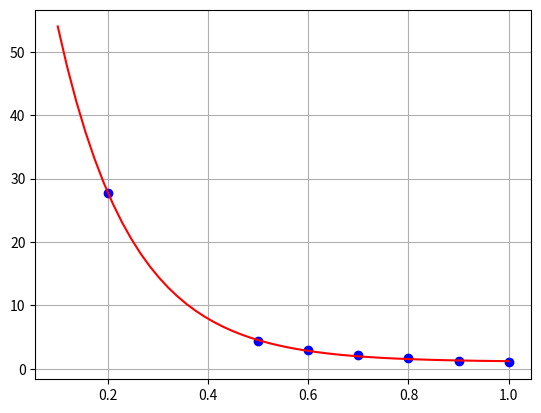

Write the Python code that produced this figure.
"""
Jun 02, 2020
[redacted]
GNU General Public License
"""

import numpy as np
import matplotlib.pyplot as plt 
from scipy.optimize import curve_fit

def line_integral_disk(x_1, y_1, x_2, y_2, r, density):
    
    fin = 10**4

    def disk(x, y, r, density):
        
        if x**2 + y**2 <= r**2:
            return density

        return 0
    
    #### IMPORTANT otypes=[np.float] otherwise int64 data type
    disk_vec = np.vectorize(disk, otypes=[np.float])

    def line(t):
        
        x = (1-t) * x_1 + t * x_2
        y = (1-t) * y_1 + t * y_2

        return x, y
    
    line_vec = np.vectorize(line)

    x_v, y_v = line_vec(np.linspace(0, 1, fin))

    points_eval = disk_vec(x_v, y_v, r, density)

    len_line = ((x_1 - x_2)**2 + (y_1 - y_2)**2)**0.5

    integral = len_line * np.sum(points_eval) / fin
   
    return integral
    
rays = 1000

line_ends = np.linspace(-2.309, 2.309, rays)

line_integral_disk_vec = np.vectorize(line_integral_disk)

density = 2.97
radius = 0.6

if False:
    res = line_integral_disk_vec(-2, 0, 2, line_ends, radius, density)
    k_exp = np.sum(res) / rays
    print("density: ", density, " - radius: ", radius, " - value: ", k_exp)
    quit()

# density:  1     - radius:  1    - value:  1.510956432839113
# density:  4.35  - radius:  0.5  - value:  1.5139304335767505
# density:  27.8  - radius:  0.2  - value:  1.51734090232264
# density:  1.26  - radius:  0.9  - value:  1.5081105710314349
# density:  1.63  - radius:  0.8  - value:  1.5125269286072152
# density:  2.17  - radius:  0.7  - value:  1.5170455509600607
# density:  2.97  - radius:  0.6  - value:  1.5051444732414143

r = [0.2, 0.5, 0.6, 0.7, 0.8, 0.9, 1.0]
d = [27.8, 4.35, 2.97, 2.17, 1.63, 1.26, 1]

def func(x, a, b, c):

    return a * np.exp(b * x) + c

popt, pcov = curve_fit(func, r, d)

x = np.linspace(0.1, 1, 50)
y = func(x, *popt)

print(popt)

plt.plot(r, d, "bo")
plt.plot(x,y,"-r")
plt.grid(True)
plt.show()
